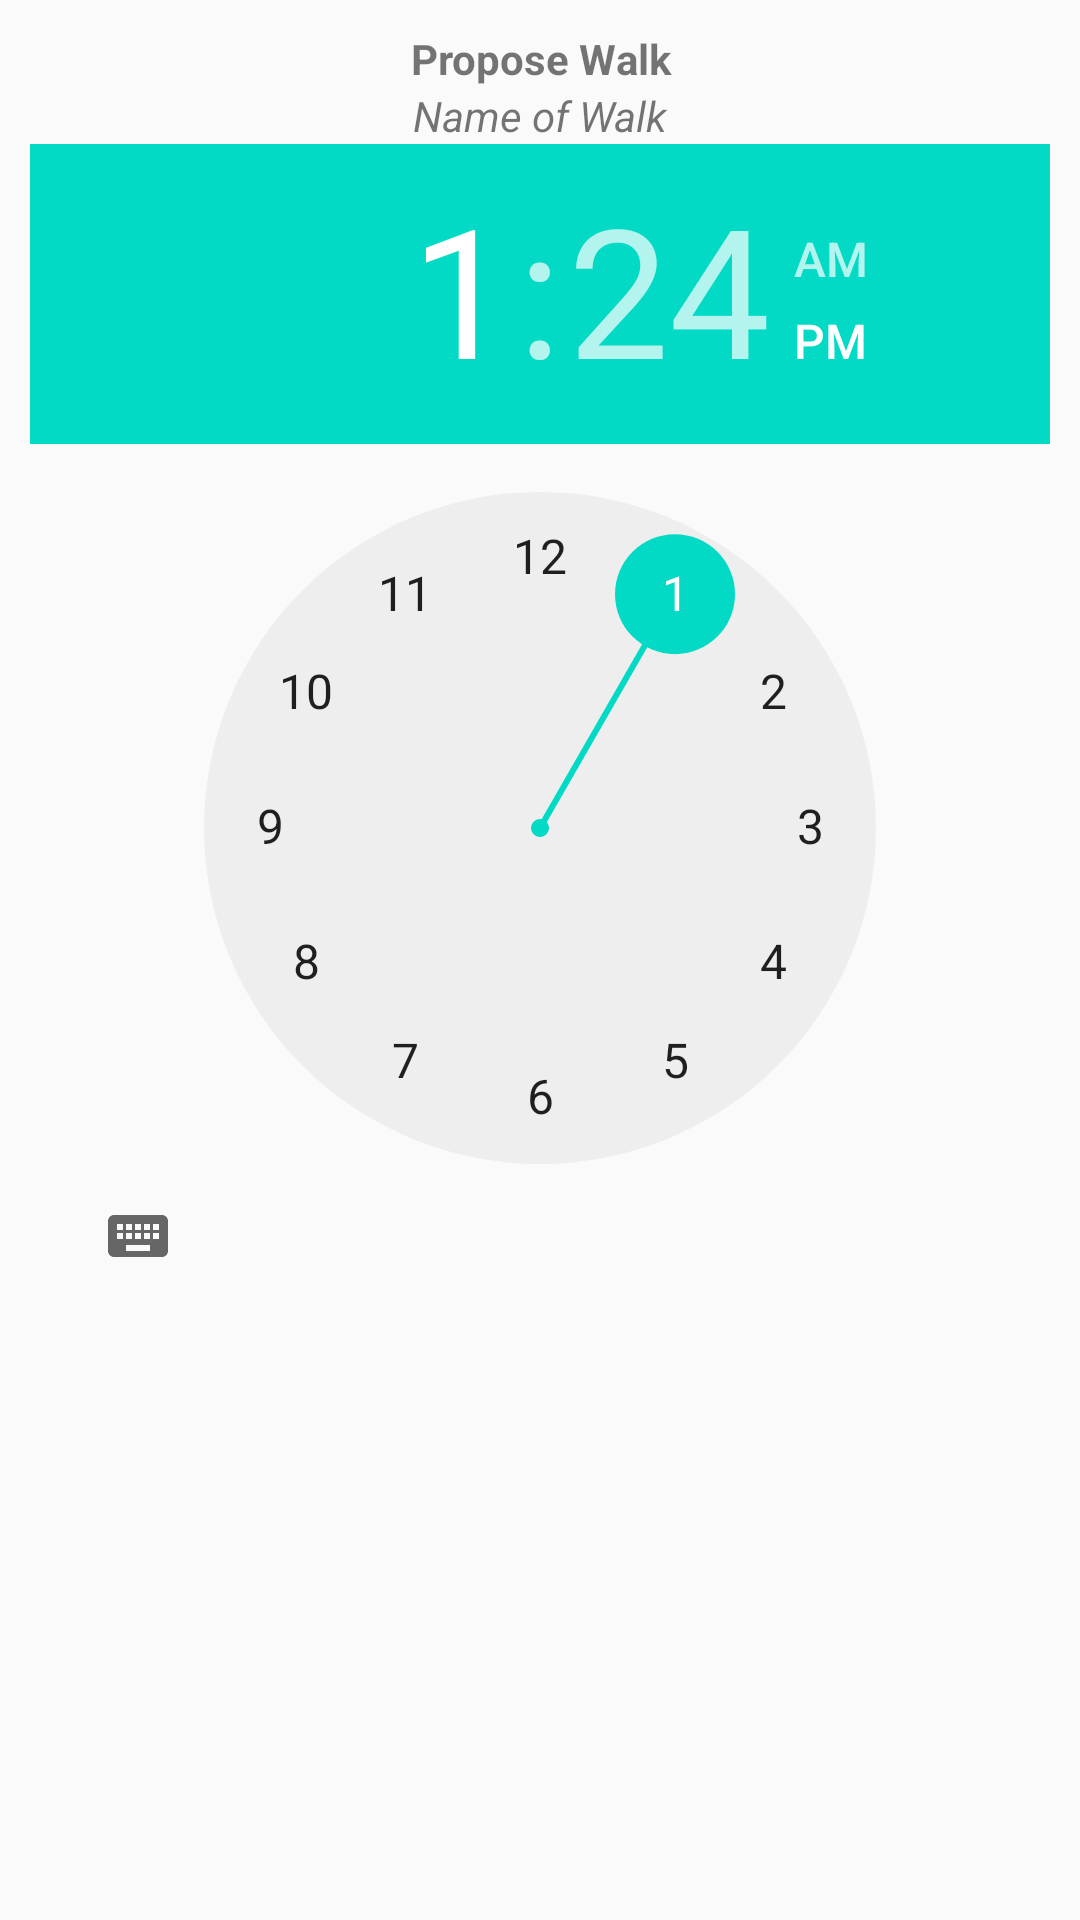

Write the Android layout XML for this screen, with the resource values it uses.
<!-- AndroidManifest.xml: application theme AppTheme -->
<!-- res/layout/propose_walk_timepicker.xml -->
<?xml version="1.0" encoding="utf-8"?>
<LinearLayout
    xmlns:android="http://schemas.android.com/apk/res/android"
    android:layout_width="match_parent"
    android:layout_height="wrap_content"
    android:orientation="vertical"
    android:padding="10dp">

    <TextView
        android:id="@+id/proposeText"
        android:layout_width="match_parent"
        android:layout_height="wrap_content"
        android:text="Propose Walk"
        android:gravity="center"
        android:textStyle="bold" />

    <TextView
        android:id="@+id/nameOfWalkText"
        android:layout_width="match_parent"
        android:layout_height="wrap_content"
        android:text="Name of Walk"
        android:gravity="center"
        android:textStyle="italic" />


    <TimePicker
        android:id="@+id/timePicker"
        android:layout_width="wrap_content"
        android:layout_height="wrap_content" />

</LinearLayout>
<!-- resources referenced by this layout -->
<resources>
  <style name="AppTheme" parent="Theme.AppCompat.Light.DarkActionBar">
          
          <item name="colorPrimary">@color/colorPrimary</item>
          <item name="colorPrimaryDark">@color/colorPrimaryDark</item>
          <item name="colorAccent">@color/colorAccent</item>
      </style>
  <!-- not gathered from this repository: default colours our renderer supplied (Android Studio template values) -->
  <color name="colorPrimary">#FF6200EE</color>
  <color name="colorPrimaryDark">#FF3700B3</color>
  <color name="colorAccent">#FF03DAC5</color>
</resources>
